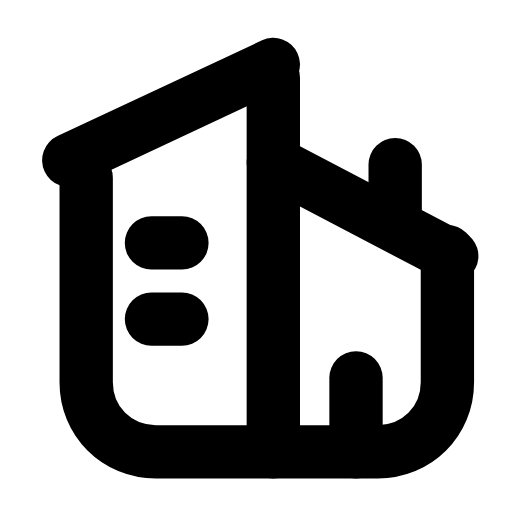
t = 0.00 s
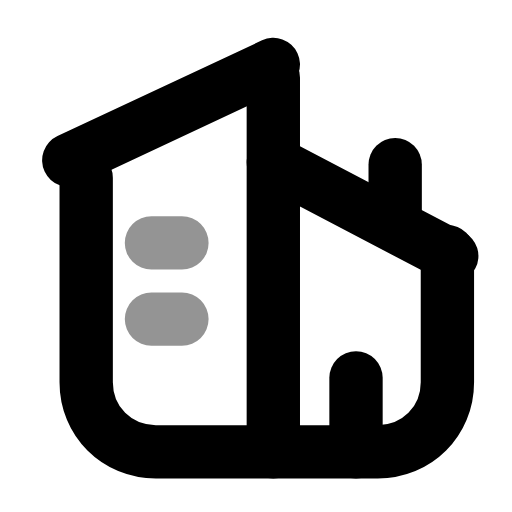
t = 0.27 s
t = 0.54 s: frame unchanged from t = 0.00 s, image omitted
t = 0.83 s: frame unchanged from t = 0.00 s, image omitted
t = 1.12 s: frame unchanged from t = 0.00 s, image omitted
t = 1.41 s: frame unchanged from t = 0.00 s, image omitted

The animated SVG that drew these frames (rendered in a browser with its animation timeline set to each time). Animation: 1 SMIL element (animate=1); one cycle of 1.70 s, repeats indefinitely.

<svg xmlns="http://www.w3.org/2000/svg" width="24" height="24" viewBox="0 0 24 24" fill="none"><g transform="translate(-0.244 -0.241) scale(1.02)"><path stroke="currentColor" stroke-width="2.451" stroke-linecap="round" stroke-linejoin="round" fill="none" d="M12.8 3.2L3.4 7.6"></path><path stroke="currentColor" stroke-width="2.451" stroke-linecap="round" stroke-linejoin="round" fill="none" d="M12.8 3.8L12.8 21L7.4 21C5.6 21 4.2 19.6 4.2 17.8L4.2 8.4"></path><path stroke="currentColor" stroke-width="2.451" stroke-linecap="round" stroke-linejoin="round" fill="none" d="M12.8 7.7L21 12"></path><path stroke="currentColor" stroke-width="2.451" stroke-linecap="round" stroke-linejoin="round" fill="none" d="M20.8 11.8L20.8 17.8C20.8 19.6 19.4 21 17.6 21L12.8 21"></path><line stroke="currentColor" stroke-width="2.451" stroke-linecap="round" stroke-linejoin="round" fill="none" x1="18.4" y1="10.2" x2="18.4" y2="7.8"></line><path stroke="currentColor" stroke-width="2.451" stroke-linecap="round" stroke-linejoin="round" fill="none" d="M7.2 11.4L8.6 11.4M7.2 14.9L8.6 14.9"><animate attributeName="opacity" values="1;1;0.3;1;1;1;1;0.3;1;1;1" keyTimes="0;0.144;0.207;0.27;0.45;0.6;0.72;0.762;0.804;0.9;1" dur="1.7s" repeatCount="indefinite" calcMode="spline" keySplines="0.16 1 0.3 1;0.16 1 0.3 1;0.16 1 0.3 1;0.16 1 0.3 1;0.16 1 0.3 1;0.16 1 0.3 1;0.16 1 0.3 1;0.16 1 0.3 1;0.16 1 0.3 1;0.16 1 0.3 1"/></path><line stroke="currentColor" stroke-width="2.451" stroke-linecap="round" stroke-linejoin="round" fill="none" x1="16.6" y1="21" x2="16.6" y2="17.6"></line></g></svg>
